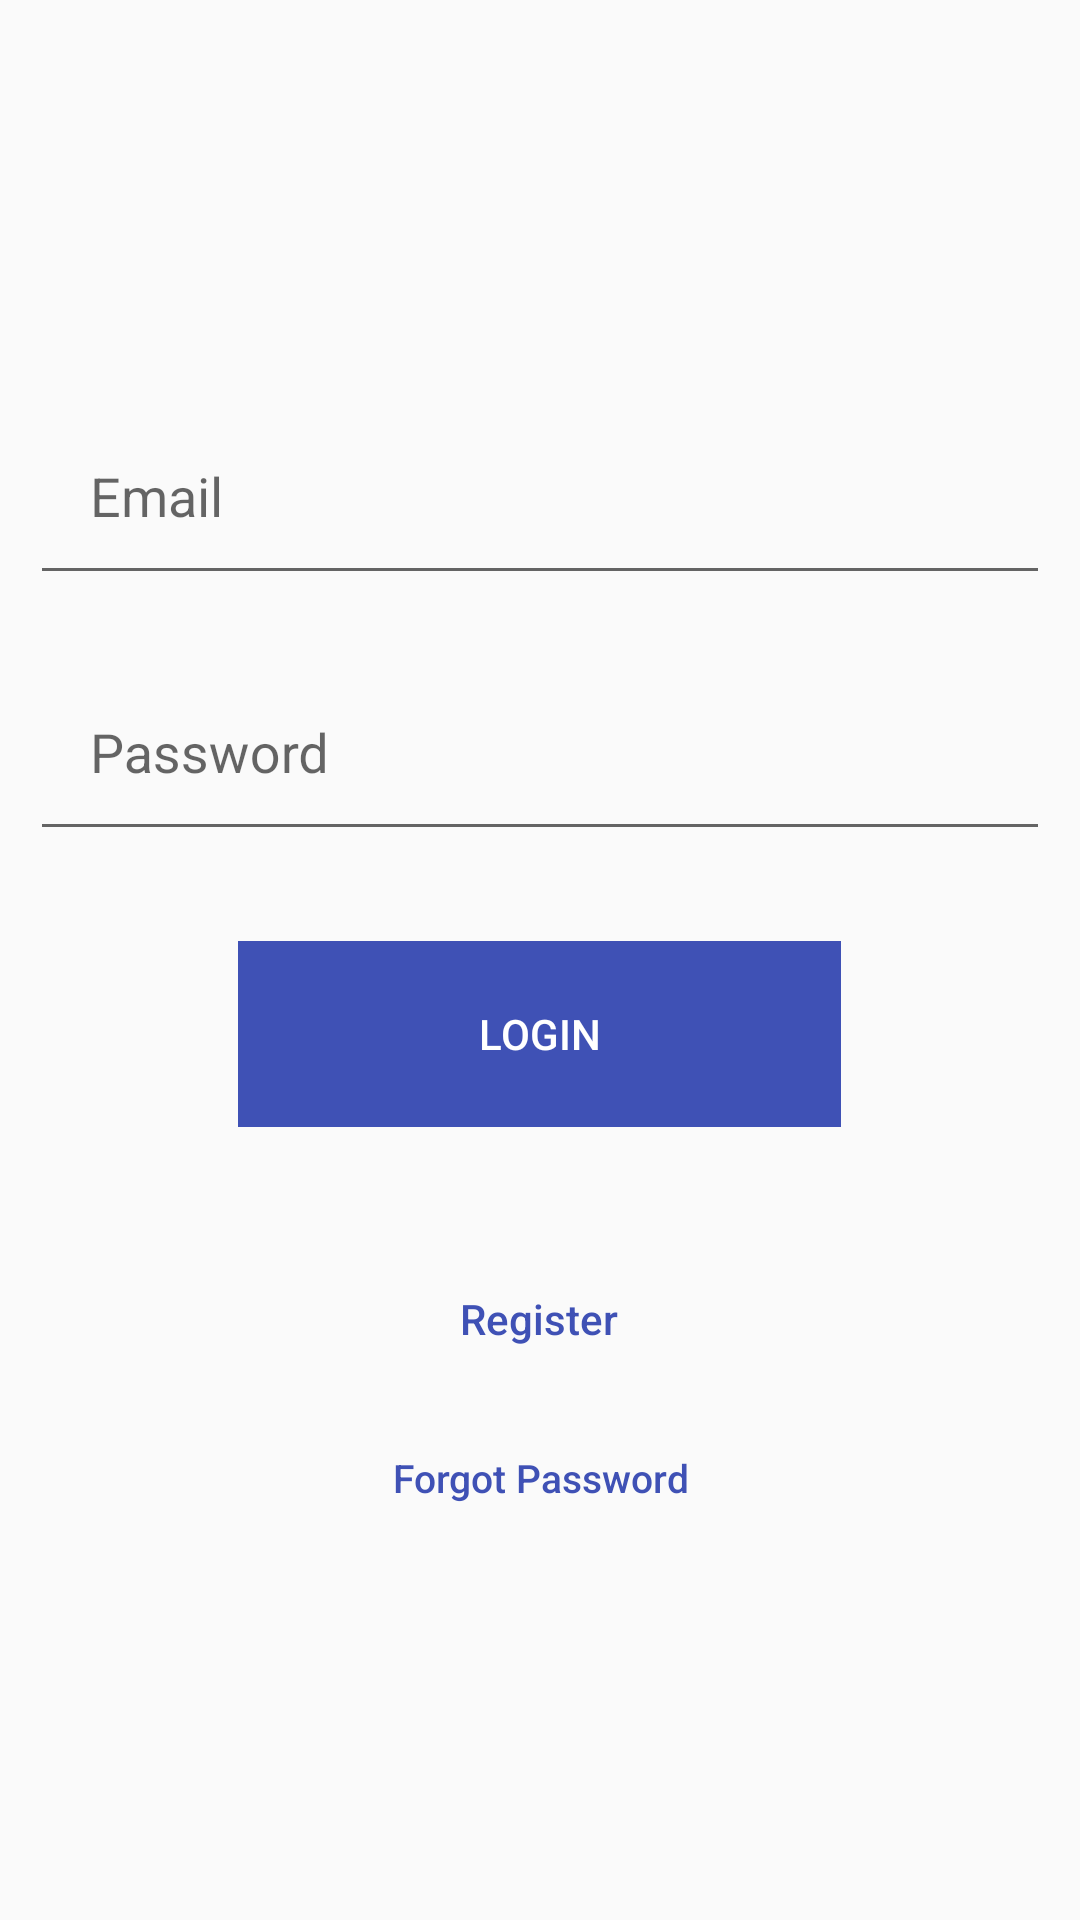

Layout XML and referenced resources for this Android screen:
<!-- AndroidManifest.xml: application theme AppTheme -->
<!-- res/layout/activity_login.xml -->
<?xml version="1.0" encoding="utf-8"?>
<LinearLayout xmlns:android="http://schemas.android.com/apk/res/android"
    xmlns:app="http://schemas.android.com/apk/res-auto"
    android:layout_width="match_parent"
    android:layout_height="match_parent"
    android:gravity="center_vertical|center"
    android:orientation="vertical"
    android:padding="10dp">

    <android.support.design.widget.TextInputLayout
        android:id="@+id/lTextEmail"
        android:layout_width="match_parent"
        android:layout_height="wrap_content"
        android:layout_marginBottom="10dp">

        <android.support.design.widget.TextInputEditText
            android:id="@+id/lEditEmail"
            android:layout_width="match_parent"
            android:layout_height="wrap_content"
            android:hint="@string/hint_email"
            android:inputType="textEmailAddress"
            android:padding="20dp" />

    </android.support.design.widget.TextInputLayout>

    <android.support.design.widget.TextInputLayout
        android:id="@+id/lTextPassword"
        android:layout_width="match_parent"
        android:layout_height="wrap_content"
        android:layout_marginBottom="10dp">

        <android.support.design.widget.TextInputEditText
            android:id="@+id/lEditPassword"
            android:layout_width="match_parent"
            android:layout_height="wrap_content"
            android:hint="@string/hint_password"
            android:inputType="textPassword"
            android:padding="20dp" />

    </android.support.design.widget.TextInputLayout>

    <Button
        android:id="@+id/btnLogin"
        style="@android:style/Widget.Material.Button.Borderless"
        android:layout_width="201dp"
        android:layout_height="62dp"
        android:layout_marginTop="20dp"
        android:background="@color/colorPrimary"
        android:text="@string/login"
        android:textColor="@color/white" />

    <Button
        android:id="@+id/btnLinkToRegisterScreen"
        style="@android:style/Widget.Material.Button.Colored"
        android:layout_width="301dp"
        android:layout_height="wrap_content"
        android:layout_marginTop="40dip"
        android:background="@null"
        android:text="Register"
        android:textAllCaps="false"
        android:textAppearance="@android:style/TextAppearance.Material.Button"
        android:textColor="@color/colorPrimary" />

    <Button
        android:id="@+id/btnForgotPassword"
        style="@style/Widget.AppCompat.Button"
        android:layout_width="match_parent"
        android:layout_height="wrap_content"
        android:layout_marginTop="5dp"
        android:background="@null"
        android:text="Forgot Password"
        android:textAllCaps="false"
        android:textColor="@color/colorPrimary"
        android:textSize="13sp" />

</LinearLayout>
<!-- resources referenced by this layout -->
<resources>
  <color name="colorPrimary">#3F51B5</color>
  <color name="white">#ffffff</color>
  <string name="hint_email">Email</string>
  <string name="hint_password">Password</string>
  <string name="login">Login</string>
  <style name="AppTheme" parent="Theme.AppCompat.Light.NoActionBar">
          
          <item name="colorPrimary">@color/colorPrimary</item>
          <item name="colorPrimaryDark">@color/colorPrimaryDark</item>
          <item name="colorAccent">@color/colorAccent</item>
      </style>
  <style name="Theme.AppCompat.Light.NoActionBar" />
  <color name="colorPrimaryDark">#303F9F</color>
  <color name="colorAccent">#ff4081</color>
</resources>
